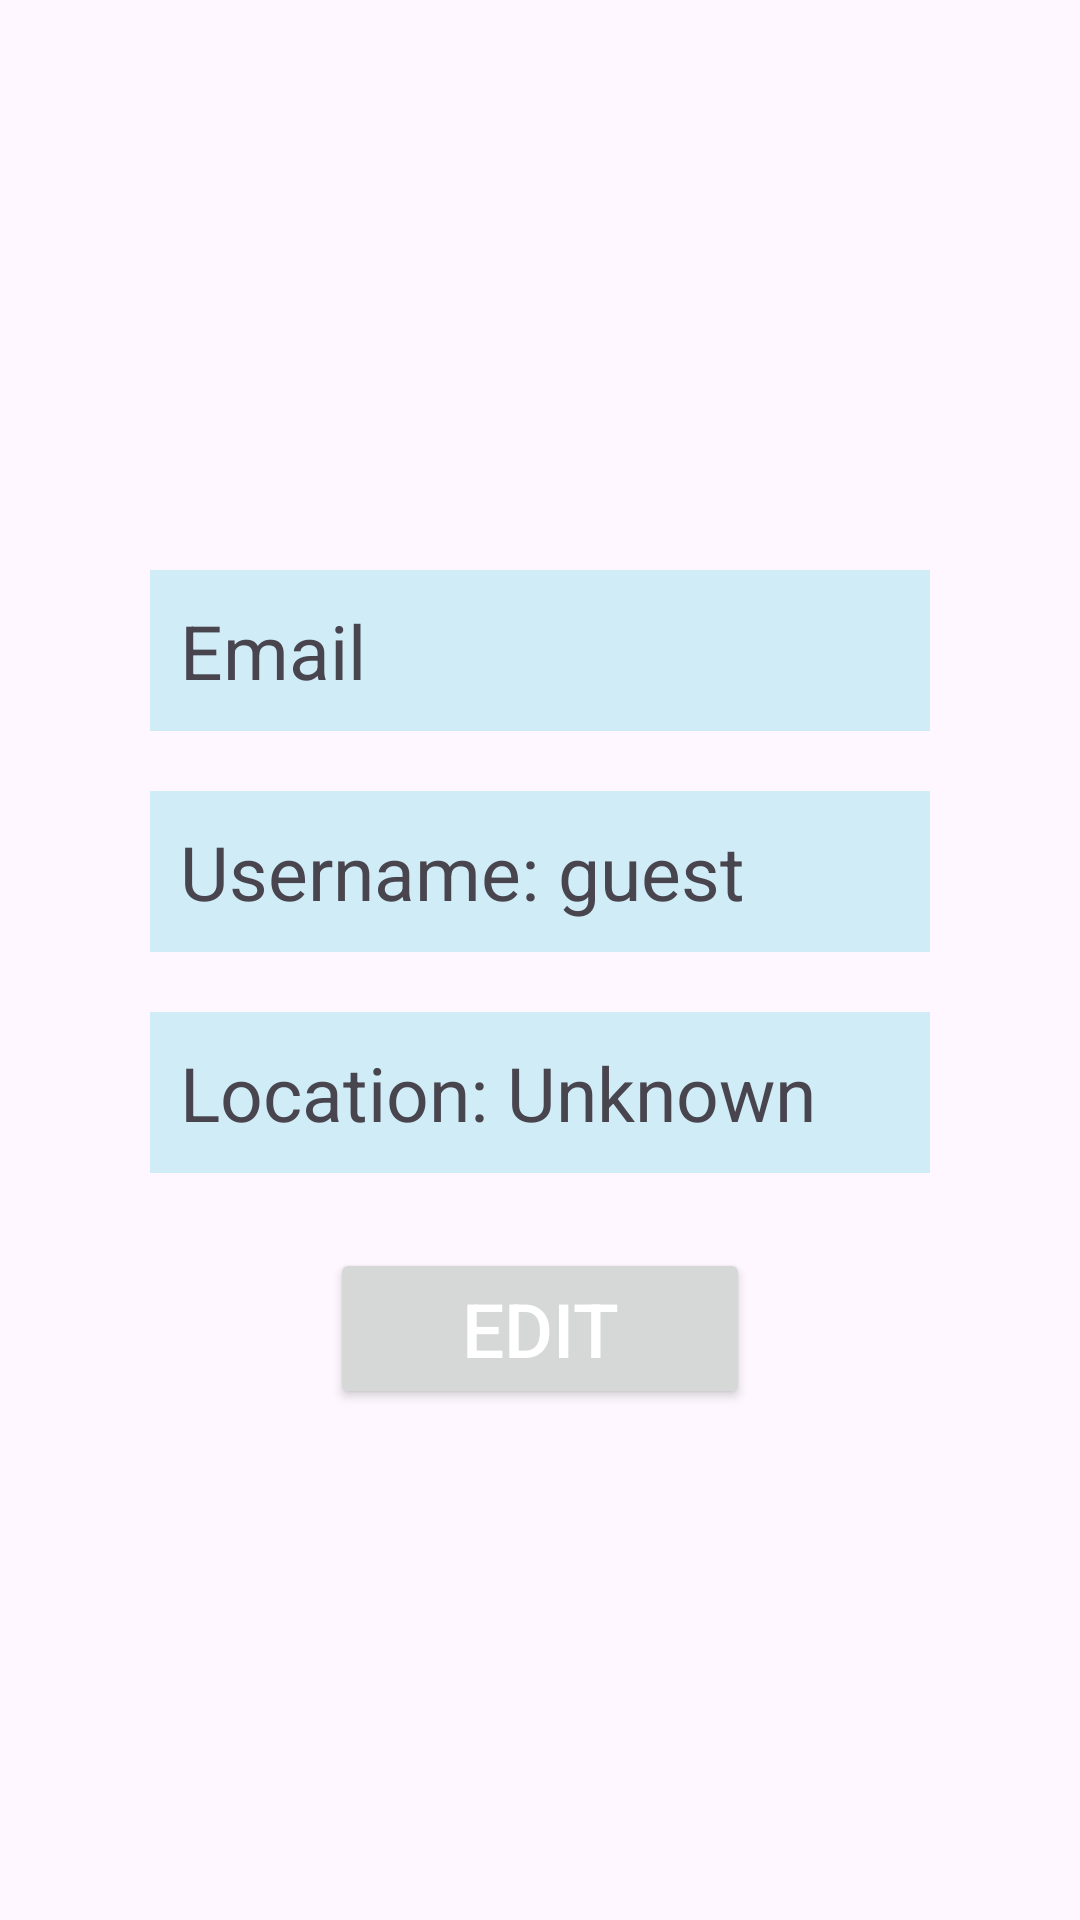

Write the Android layout XML for this screen, with the resource values it uses.
<!-- AndroidManifest.xml: application theme Theme.ProjectCurrrency -->
<!-- res/layout/fragment_view_profile.xml -->
<?xml version="1.0" encoding="utf-8"?>
<androidx.constraintlayout.widget.ConstraintLayout xmlns:android="http://schemas.android.com/apk/res/android"
    xmlns:tools="http://schemas.android.com/tools"
    xmlns:app="http://schemas.android.com/apk/res-auto"
    android:layout_width="match_parent"
    android:layout_height="match_parent"
    tools:context=".ViewProfileFragment"
    android:padding="10dp">



    <ImageView
        android:id="@+id/profileImg"
        android:layout_width="120dp"
        android:layout_height="120dp"
        android:scaleType="centerCrop"
        android:clipToOutline="true"
        android:layout_margin="20dp"
        android:src="@drawable/guestuser"
        app:layout_constraintTop_toTopOf="parent"
        app:layout_constraintStart_toStartOf="parent"
        app:layout_constraintEnd_toEndOf="parent"
        />

    <TextView
        android:id="@+id/EmailTv"
        android:layout_width="0dp"
        android:layout_height="wrap_content"
        android:text="Email"
        app:layout_constraintTop_toBottomOf="@+id/profileImg"
        app:layout_constraintEnd_toEndOf="parent"
        app:layout_constraintStart_toStartOf="parent"
        android:layout_marginHorizontal="40dp"
        android:layout_marginTop="40dp"
        android:textSize="25sp"
        android:background="#2E00BCD4"
        android:padding="10sp"

        />
    <TextView
        android:id="@+id/UsernameTv"
        android:layout_width="0dp"
        android:layout_height="wrap_content"
        android:text="Username: guest"
        app:layout_constraintTop_toBottomOf="@+id/EmailTv"
        app:layout_constraintEnd_toEndOf="parent"
        app:layout_constraintStart_toStartOf="parent"
        android:layout_marginHorizontal="40dp"
        android:layout_marginTop="20dp"
        android:textSize="25sp"
        android:background="#2E00BCD4"
        android:padding="10sp"

        />
    <TextView
        android:id="@+id/locationTv"
        android:layout_width="0dp"
        android:layout_height="wrap_content"
        android:text="Location: Unknown"
        app:layout_constraintTop_toBottomOf="@+id/UsernameTv"
        app:layout_constraintEnd_toEndOf="parent"
        app:layout_constraintStart_toStartOf="parent"
        android:layout_marginHorizontal="40dp"
        android:layout_marginTop="20dp"
        android:textSize="25sp"
        android:background="#2E00BCD4"
        android:padding="10sp"

        />

    <Button
        android:id="@+id/editProfileBtn"
        android:layout_width="0dp"
        android:layout_height="wrap_content"
        app:layout_constraintTop_toBottomOf="@+id/locationTv"
        android:text="Edit"
        android:textSize="25sp"
        app:layout_constraintStart_toStartOf="parent"
        app:layout_constraintEnd_toEndOf="parent"
        android:layout_marginHorizontal="100dp"
        android:layout_marginTop="25dp"
        />


</androidx.constraintlayout.widget.ConstraintLayout>
<!-- resources referenced by this layout -->
<resources>
  <style name="Theme.ProjectCurrrency" parent="Base.Theme.ProjectCurrrency" />
  <style name="Base.Theme.ProjectCurrrency" parent="Theme.Material3.DayNight.NoActionBar">
          
           <item name="colorPrimary">@color/blue_dark</item>
          <item name="colorOnPrimary">@android:color/white</item>
          <item name="android:textColorPrimary">@android:color/white</item>
  
  
  
      </style>
  <color name="blue_dark">#3F51B5</color>
</resources>
